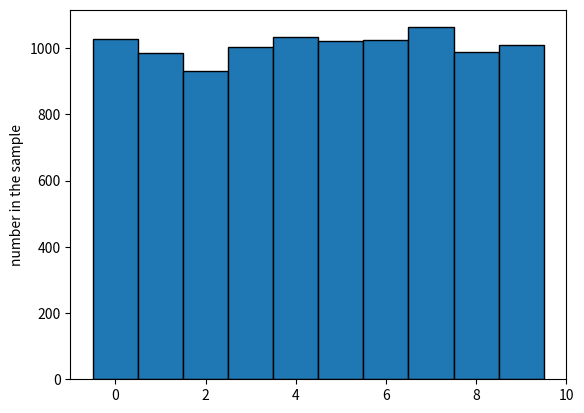

Recreate this plot in Python.
import random as rand
import numpy as np
import matplotlib.pyplot as plt

N=100000
arr=np.array([rand.randint(0,9) for i in range(N)])
data=np.array([0])
counter=0
#print(arr)
for i in range(len(arr)-1):
    if arr[i+1]==4:
        data=np.append(data,0)
        data[counter]=arr[i]
        counter+=1
data=np.delete(data, len(data)-1)
print(counter)        
#print(data)
n,bins,patches=plt.hist(data, bins=range(11), align='left',edgecolor='black')
plt.ylabel("number in the sample")
#print(n)
plt.show()